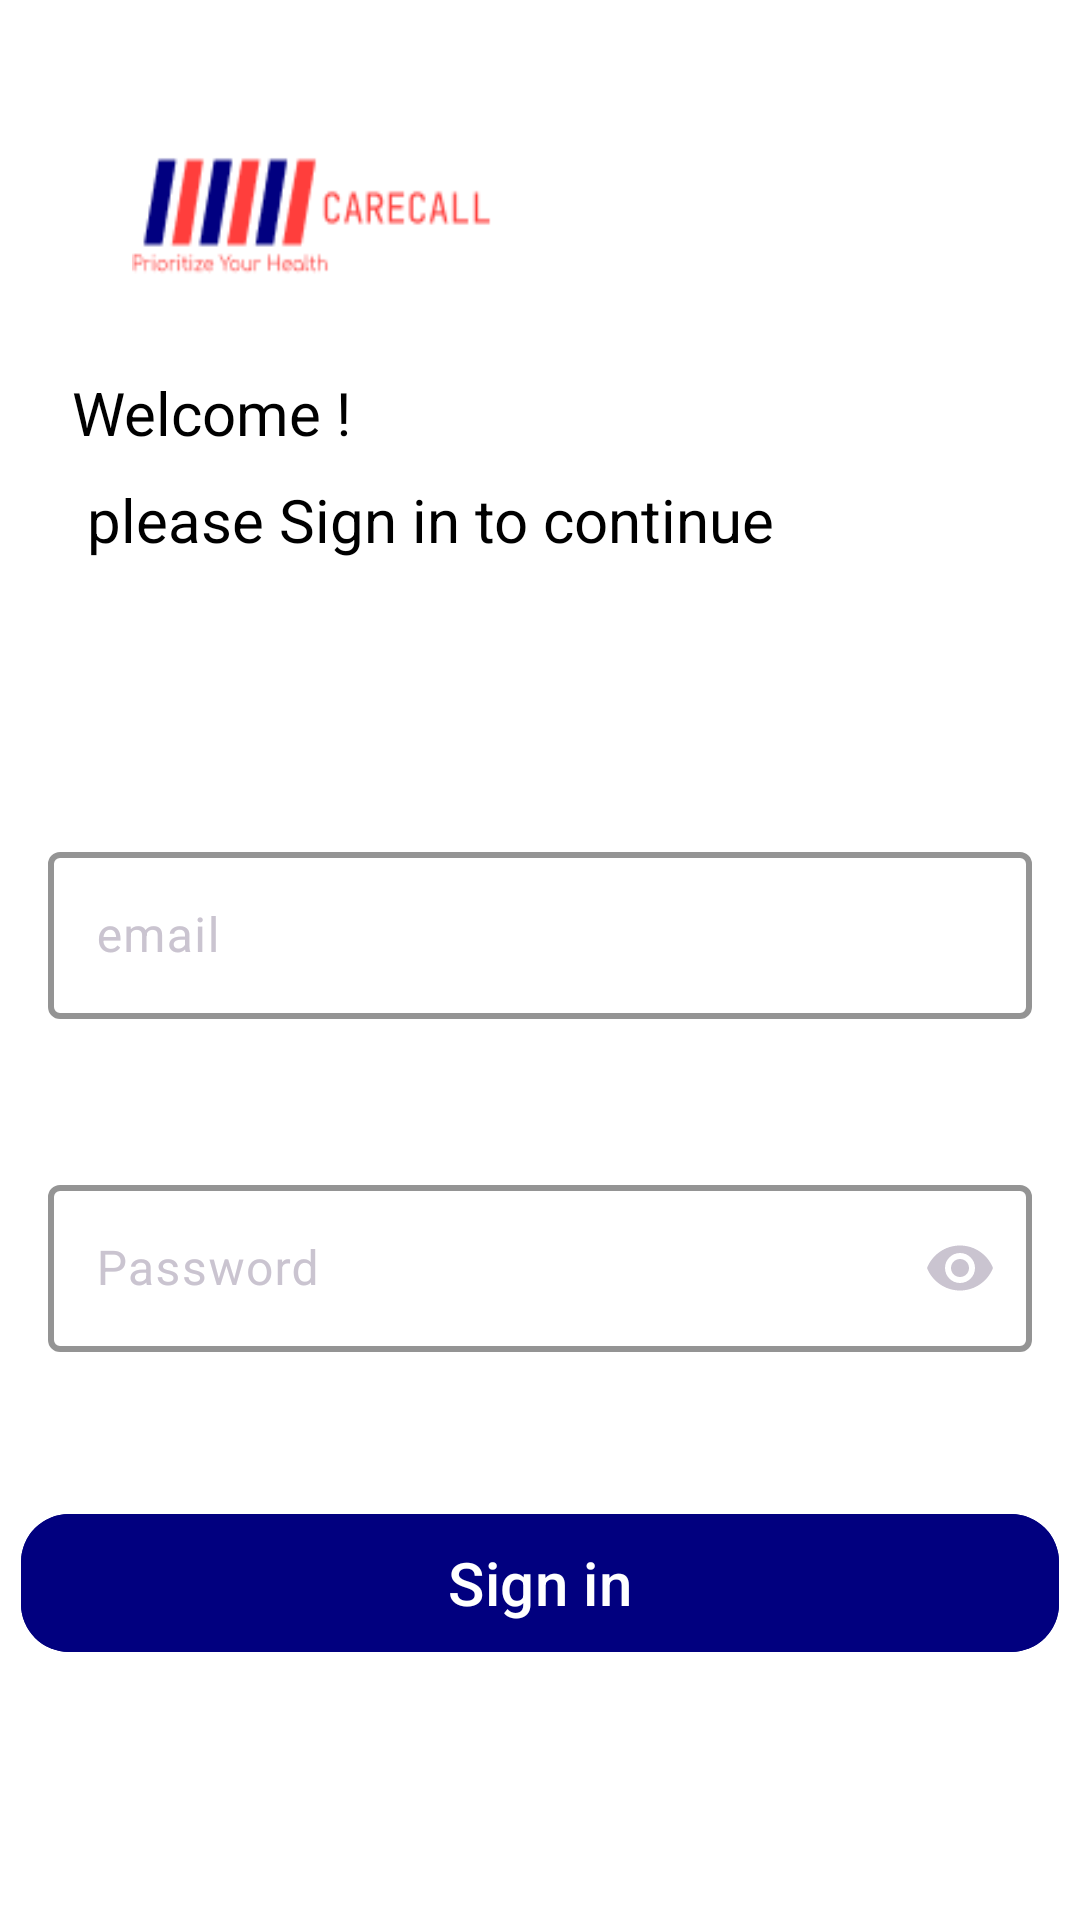

Write the Android layout XML for this screen, with the resource values it uses.
<!-- AndroidManifest.xml: application theme Theme.CareCallApp -->
<!-- res/layout/fragment_login.xml -->
<LinearLayout xmlns:android="http://schemas.android.com/apk/res/android"
    xmlns:app="http://schemas.android.com/apk/res-auto"
    xmlns:tools="http://schemas.android.com/tools"
    android:layout_width="match_parent"
    android:layout_height="match_parent"
    android:background="@color/white"
    android:orientation="vertical">


    <ImageView
        android:id="@+id/textView"
        android:layout_width="120dp"
        android:layout_height="40dp"
        android:layout_marginStart="44dp"
        android:layout_marginTop="52dp"
        android:adjustViewBounds="true"
        android:background="@drawable/carecall_logo"
        app:layout_constraintStart_toStartOf="parent"
        app:layout_constraintTop_toTopOf="parent" />

    <TextView
        android:id="@+id/textView2"
        android:layout_width="match_parent"
        android:layout_height="wrap_content"
        android:layout_marginVertical="32dp"
        android:gravity="start"
        android:lineSpacingExtra="12dp"
        android:paddingStart="24sp"
        android:text="@string/welcome_sign_in"
        android:textColor="@color/black"
        android:textSize="20sp"
        app:layout_constraintBottom_toTopOf="@+id/textInputLayout"
        app:layout_constraintStart_toStartOf="parent"
        tools:ignore="RtlSymmetry" />


    <com.google.android.material.textfield.TextInputLayout
        android:id="@+id/emailLayout"
        android:layout_width="match_parent"
        android:layout_height="wrap_content"
        android:layout_marginHorizontal="16dp"
        android:layout_marginTop="60dp"
        android:layout_marginBottom="50dp"
        android:enabled="true"
        app:boxBackgroundColor="@android:color/transparent"
        app:boxCollapsedPaddingTop="2dp"
        app:boxStrokeColor="@color/colorPrimary"
        app:boxStrokeWidth="2dp"
        app:boxStrokeWidthFocused="1dp"
        app:hintTextColor="@color/black"
        app:layout_constraintBottom_toTopOf="@+id/enterUserBt"
        tools:layout_editor_absoluteX="16dp">

        <com.google.android.material.textfield.TextInputEditText
            android:layout_width="match_parent"
            android:layout_height="match_parent"
            android:hint="@string/email"
            android:inputType="textEmailAddress"
            android:textColor="@color/black" />
    </com.google.android.material.textfield.TextInputLayout>

    <com.google.android.material.textfield.TextInputLayout
        android:id="@+id/passwordLayout"
        android:layout_width="match_parent"
        android:layout_height="wrap_content"
        android:layout_marginHorizontal="16dp"
        android:layout_marginBottom="50dp"
        android:enabled="true"
        app:boxBackgroundColor="@android:color/transparent"
        app:boxCollapsedPaddingTop="2dp"
        app:boxStrokeColor="@color/colorPrimary"
        app:boxStrokeWidth="2dp"
        app:boxStrokeWidthFocused="1dp"
        app:endIconMode="password_toggle"
        app:hintTextColor="@color/black"
        tools:layout_editor_absoluteX="16dp">

        <com.google.android.material.textfield.TextInputEditText
            android:layout_width="match_parent"
            android:layout_height="match_parent"
            android:hint="@string/prompt_password"
            android:inputType="textPassword"
            android:textColor="@color/black" />
    </com.google.android.material.textfield.TextInputLayout>

    <androidx.constraintlayout.widget.ConstraintLayout
        android:layout_width="match_parent"
        android:layout_height="wrap_content">

        <com.google.android.material.button.MaterialButton
            android:id="@+id/signInBtn"
            android:layout_width="346dp"
            android:layout_height="54dp"
            android:layout_marginHorizontal="32dp"
            android:backgroundTint="@color/colorPrimary"
            android:text="@string/sign_in"
            android:textColor="@color/white"
            android:textSize="20sp"
            app:cornerRadius="16dp"
            app:layout_constraintBottom_toBottomOf="parent"
            app:layout_constraintEnd_toEndOf="parent"
            app:layout_constraintStart_toStartOf="parent"
            app:layout_constraintTop_toTopOf="parent" />

        <ProgressBar
            android:id="@+id/loading"
            android:layout_width="wrap_content"
            android:layout_height="match_parent"
            android:layout_gravity="center_horizontal"
            android:visibility="invisible"
            app:layout_constraintBottom_toBottomOf="@+id/signInBtn"
            app:layout_constraintEnd_toEndOf="@+id/signInBtn"
            app:layout_constraintStart_toStartOf="@+id/signInBtn"
            app:layout_constraintTop_toTopOf="@+id/signInBtn" />

    </androidx.constraintlayout.widget.ConstraintLayout>

</LinearLayout>
<!-- resources referenced by this layout -->
<resources>
  <color name="black">#FF000000</color>
  <color name="colorPrimary">#01007F</color>
  <color name="white">#FFFFFFFF</color>
  <!-- drawable carecall_logo: png bitmap (drawable-nodpi, 2909 bytes) -->
  <string name="email">email</string>
  <string name="prompt_password">Password</string>
  <string name="sign_in">Sign in</string>
  <string name="welcome_sign_in">"Welcome ! \n please Sign in to continue "</string>
  <style name="Theme.CareCallApp" parent="Theme.Material3.Dark.NoActionBar">
          <item name="android:statusBarColor">@color/colorPrimary</item>
          <item name="android:windowLightStatusBar">true</item>
          <item name="android:windowBackground">@color/white</item>
  
      </style>
</resources>
